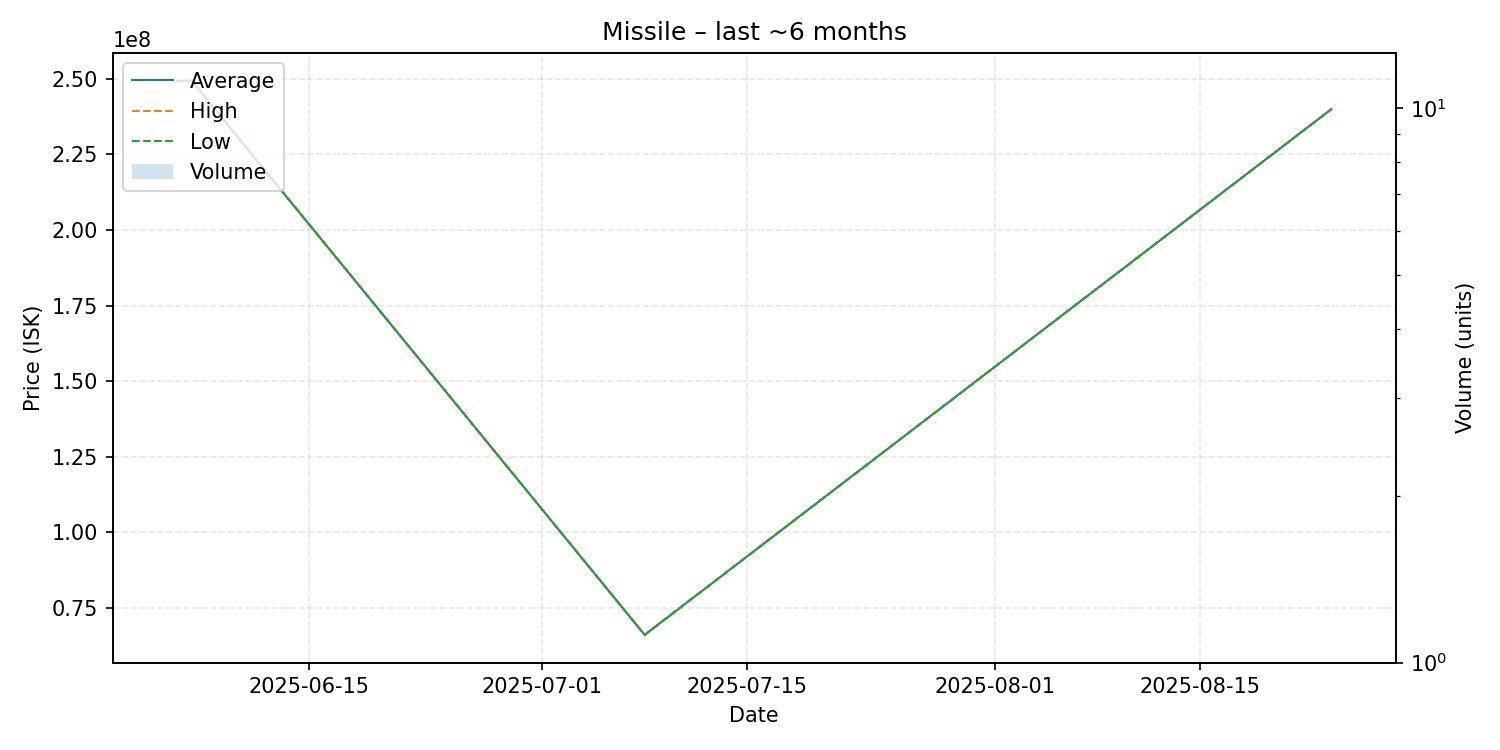

The data file committed next to this chart (first rows):
date, average, highest, lowest, order_count, volume
2025-06-06, 249300000, 249300000, 249300000, 1, 1
2025-06-07, 249400000, 249400000, 249400000, 1, 1
2025-07-08, 66010000, 66010000, 66010000, 1, 1
2025-08-24, 240000000, 240000000, 240000000, 1, 1
